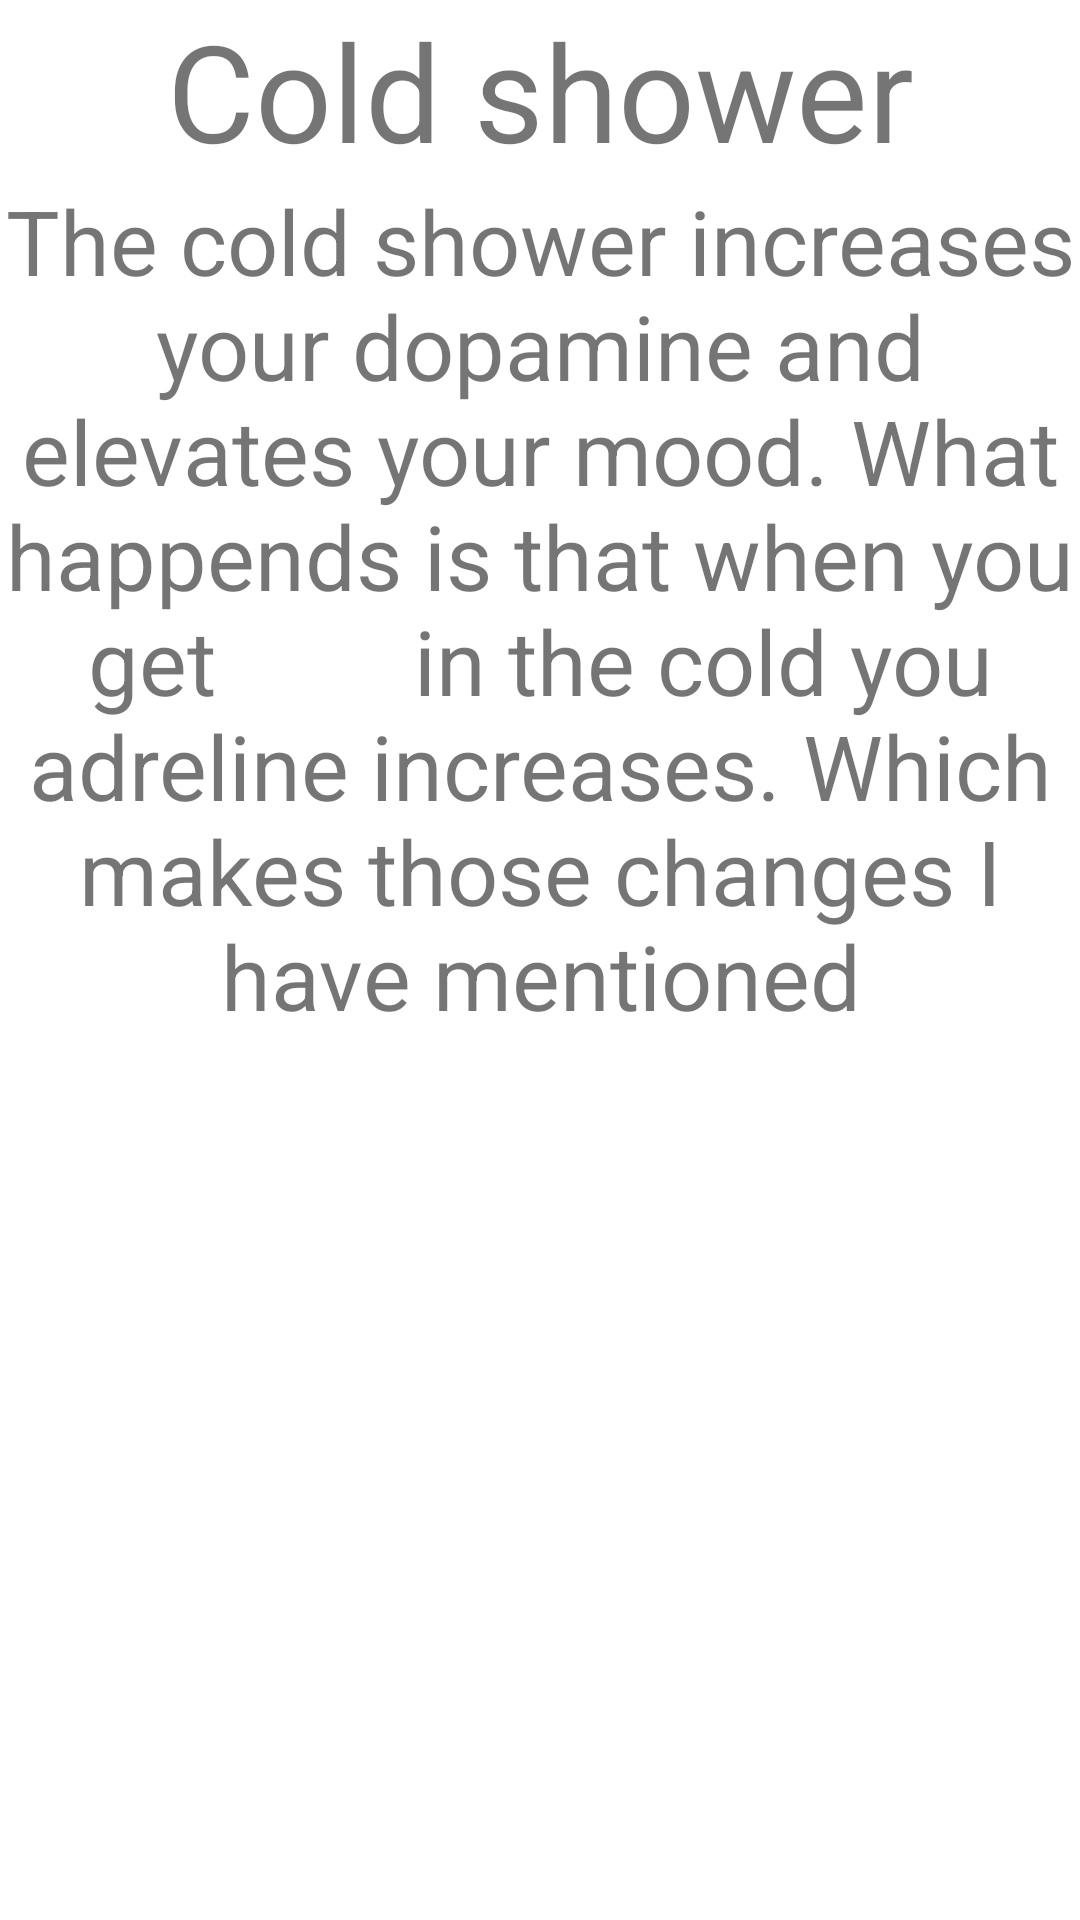

Android layout source for this screen:
<!-- AndroidManifest.xml: application theme Theme.APP_FRAGMENTOS_EVAL -->
<!-- res/layout/coldshower.xml -->
<?xml version="1.0" encoding="utf-8"?>
<LinearLayout xmlns:android="http://schemas.android.com/apk/res/android"
    android:layout_width="match_parent"
    android:layout_height="match_parent"
    android:orientation="vertical">

    <TextView
        android:id="@+id/textView4"
        android:layout_width="match_parent"
        android:layout_height="wrap_content"
        android:textSize="45dp"
        android:textAlignment="center"
        android:text="Cold shower" />

    <TextView
        android:id="@+id/textView5"
        android:textAlignment="center"
        android:textSize="30dp"
        android:layout_width="match_parent"
        android:layout_height="wrap_content"
        android:text="The cold shower increases your dopamine and elevates your mood. What happends is that when you get
        in the cold you adreline increases. Which makes those changes I have mentioned" />

</LinearLayout>
<!-- resources referenced by this layout -->
<resources>
  <style name="Theme.APP_FRAGMENTOS_EVAL" parent="Theme.MaterialComponents.DayNight.DarkActionBar">
          
          <item name="colorPrimary">@color/purple_500</item>
          <item name="colorPrimaryVariant">@color/purple_700</item>
          <item name="colorOnPrimary">@color/white</item>
          
          <item name="colorSecondary">@color/teal_200</item>
          <item name="colorSecondaryVariant">@color/teal_700</item>
          <item name="colorOnSecondary">@color/black</item>
          
          <item name="android:statusBarColor">?attr/colorPrimaryVariant</item>
          
      </style>
  <!-- not gathered from this repository: default colours our renderer supplied (Android Studio template values) -->
  <color name="purple_500">#FF6200EE</color>
  <color name="purple_700">#FF3700B3</color>
  <color name="teal_200">#FF03DAC5</color>
  <color name="teal_700">#FF018786</color>
  <color name="black">#FF000000</color>
  <color name="white">#FFFFFFFF</color>
</resources>
